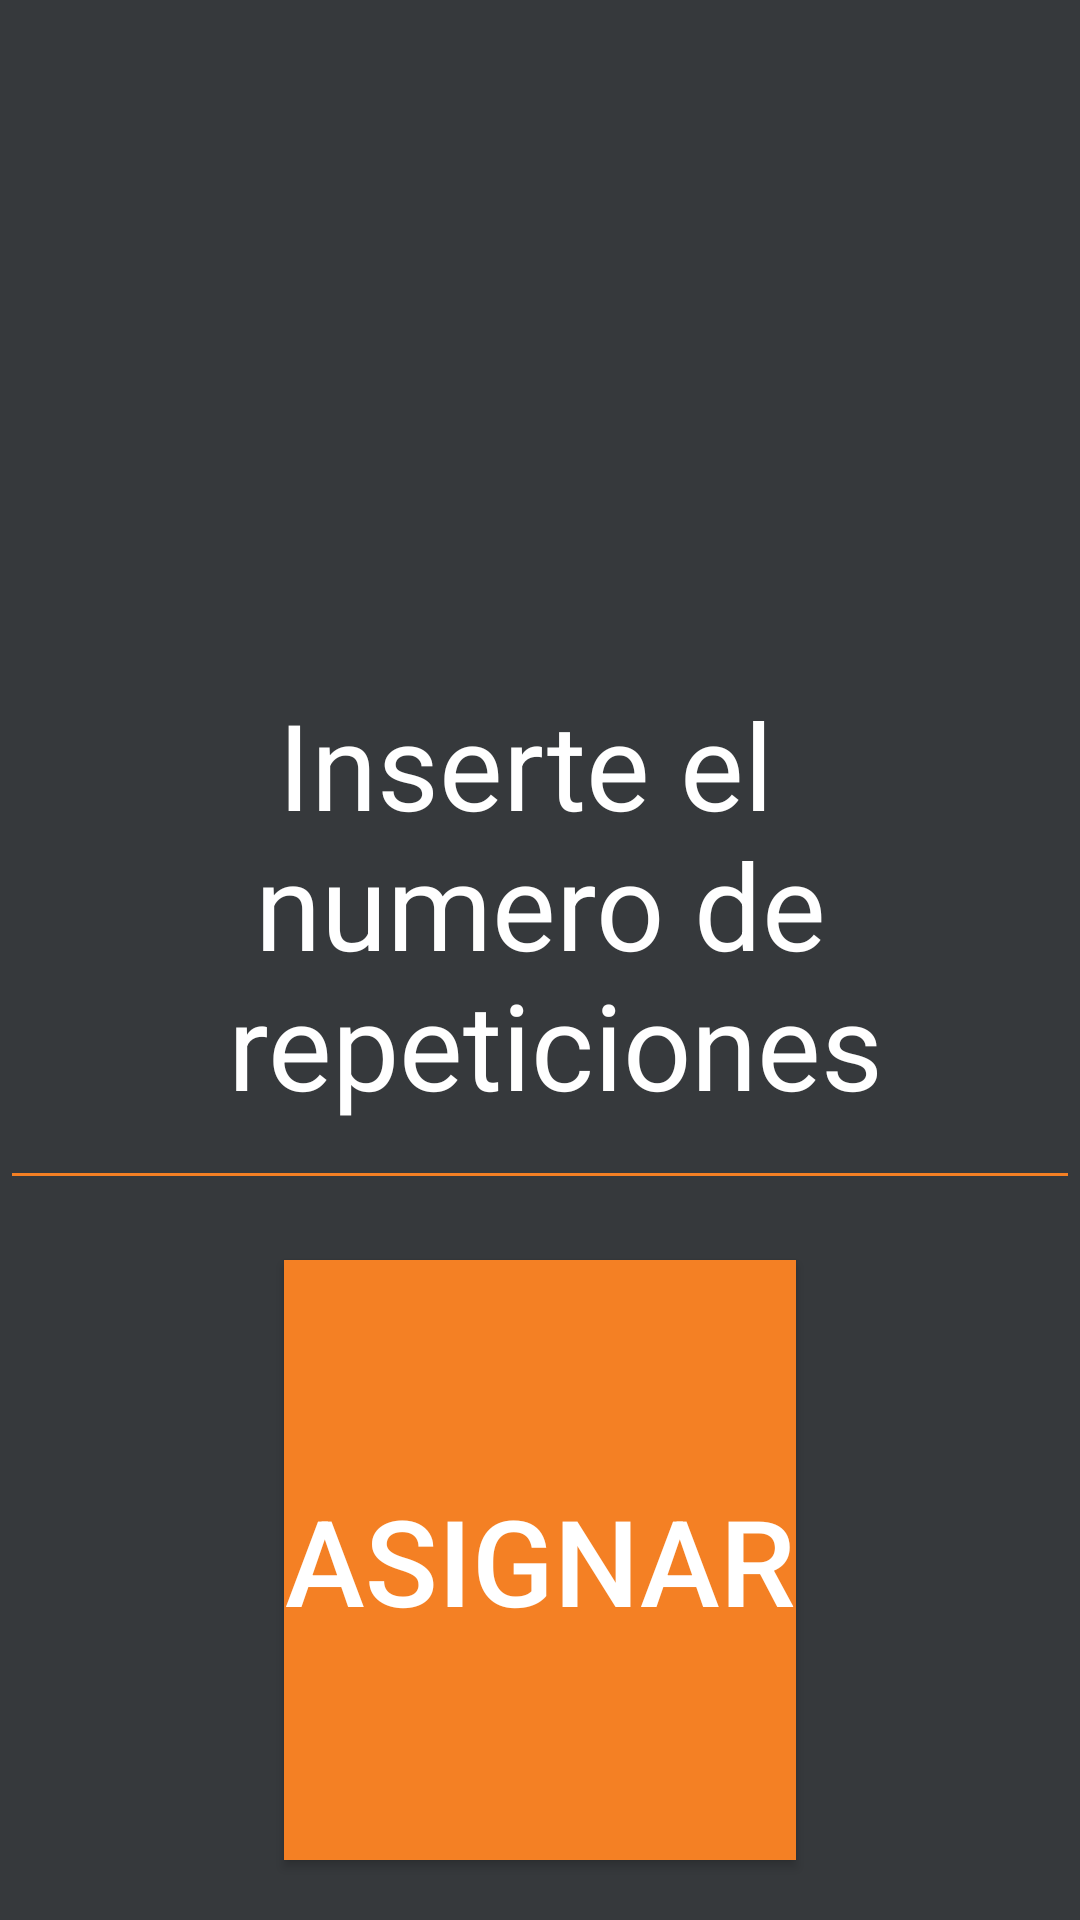

This screen was rendered from an Android layout file. Write that file and the resources it references.
<!-- AndroidManifest.xml: application theme AppTheme -->
<!-- res/layout/activity_introducir_datos_temporizador.xml -->
<?xml version="1.0" encoding="utf-8"?>
<LinearLayout
    xmlns:android="http://schemas.android.com/apk/res/android" android:layout_width="match_parent"
    android:layout_height="match_parent"
    android:background="@color/fondo"

    android:orientation="vertical"
    >
    <LinearLayout
        android:layout_width="match_parent"
        android:layout_height="0dp"

        android:layout_weight="1"/>

    <EditText
        android:layout_width="match_parent"
        android:layout_height="0dp"

        android:layout_weight="1"

        android:inputType="number"

        android:maxLength="2"

        android:id="@+id/texto"

        android:hint="@string/repeticiones"

        android:textColor="@color/naranja"

        android:textColorLink="@color/naranja"
        android:textCursorDrawable="@color/naranja"
        android:outlineAmbientShadowColor="@color/naranja"
        android:textAlignment="center"
        android:backgroundTint="@color/naranja"

        android:textColorHint="@color/blanco"

        android:textColorHighlight="@color/naranja"
        android:textSize="40sp" />

    <Button
        android:layout_width="wrap_content"
        android:layout_height="0dp"
        android:text="@string/Asignar"

        android:layout_margin="20dp"

        android:layout_weight="1"

        android:background="@color/naranja"

        android:id="@+id/validar"

        android:textSize="40sp"

        android:textColor="@color/blanco"

        android:layout_marginTop="20dp"
        android:layout_gravity="center"/>

</LinearLayout>
<!-- resources referenced by this layout -->
<resources>
  <color name="blanco">#ffffff</color>
  <color name="fondo">#36393C</color>
  <color name="naranja">#F48024</color>
  <string name="Asignar">Asignar</string>
  <string name="repeticiones">Inserte el \nnumero de\n repeticiones</string>
  <style name="AppTheme" parent="Theme.AppCompat.Light.DarkActionBar">
          
          <item name="colorPrimary">@color/colorPrimary</item>
          <item name="colorPrimaryDark">@color/colorPrimaryDark</item>
          <item name="colorAccent">@color/colorAccent</item>
      </style>
  <color name="colorPrimary">#6200EE</color>
  <color name="colorPrimaryDark">#3700B3</color>
  <color name="colorAccent">#03DAC5</color>
</resources>
